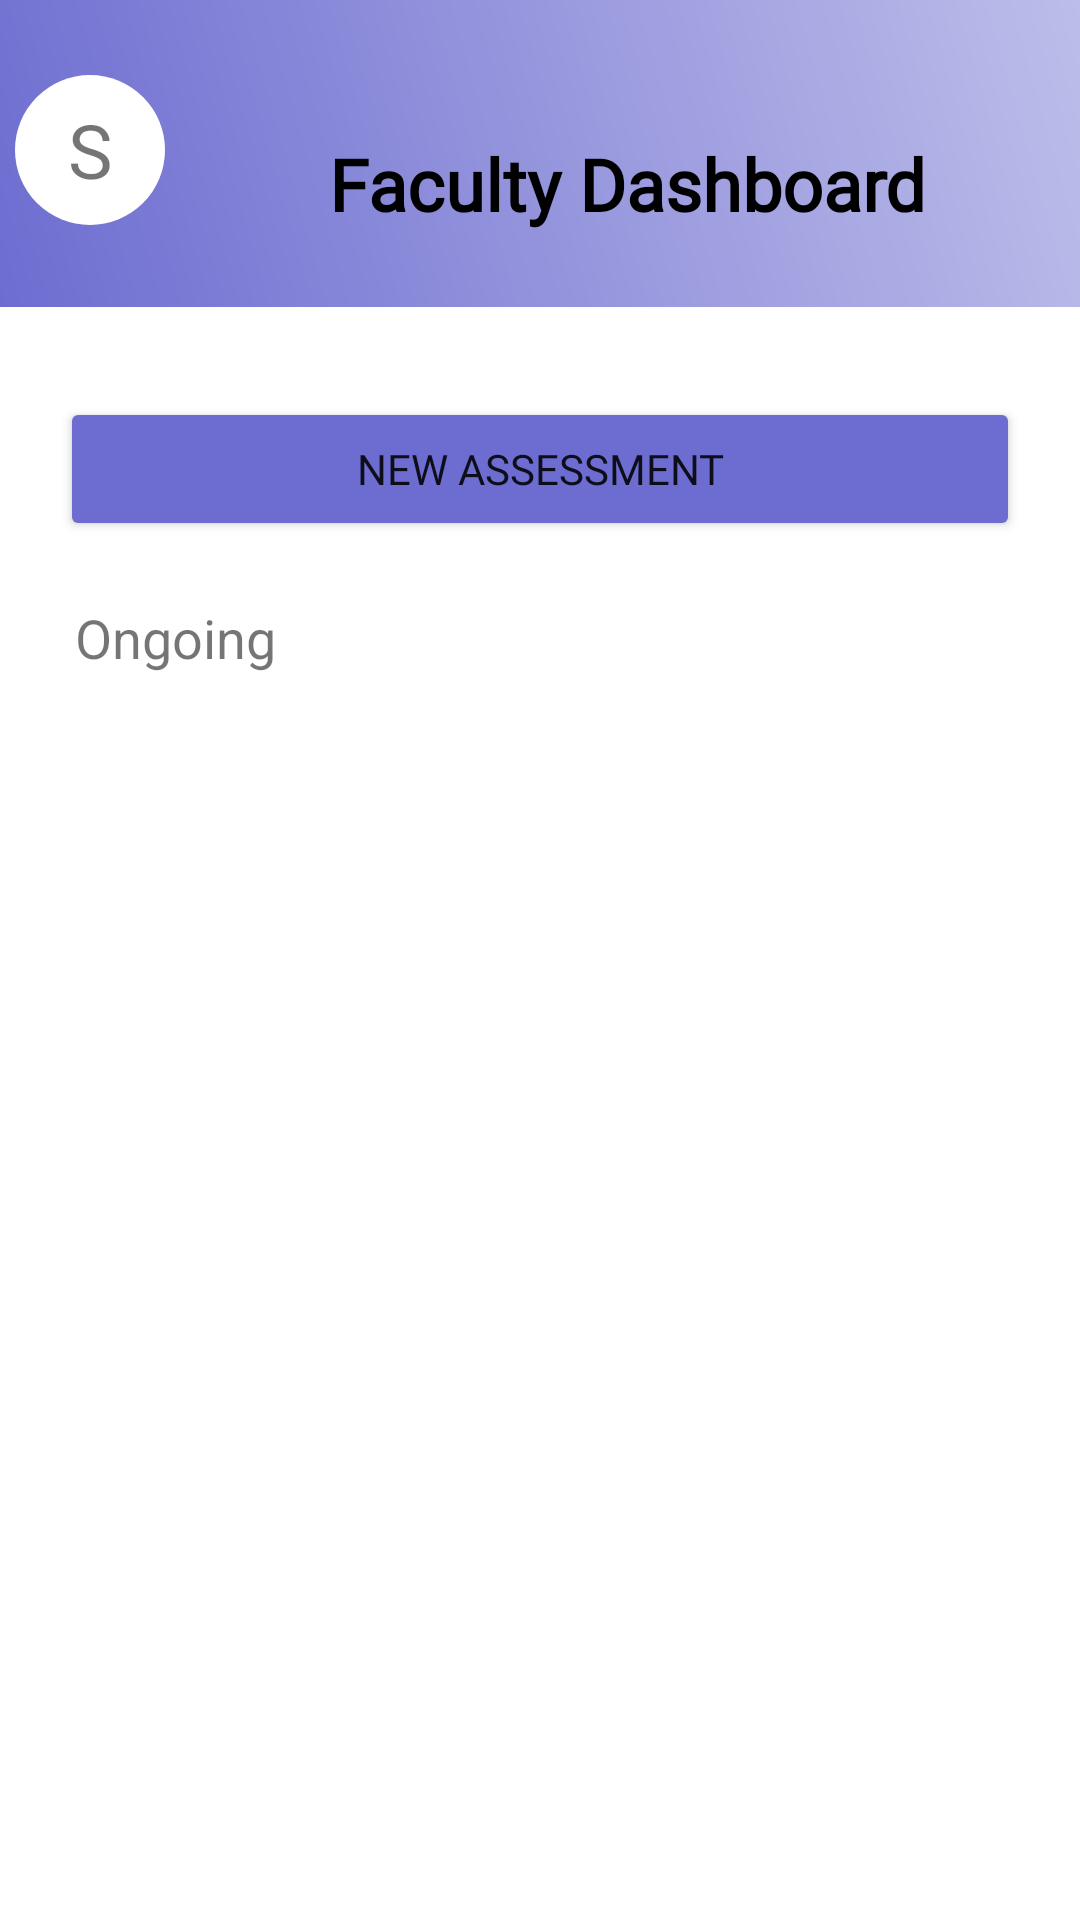

Android layout source for this screen:
<!-- AndroidManifest.xml: application theme Theme.AssessmentApp -->
<!-- res/layout/faculty_dashboard_12.xml -->
<?xml version="1.0" encoding="utf-8"?>
<androidx.constraintlayout.widget.ConstraintLayout xmlns:android="http://schemas.android.com/apk/res/android"
    xmlns:app="http://schemas.android.com/apk/res-auto"
    xmlns:tools="http://schemas.android.com/tools"
    android:layout_width="match_parent"
    android:layout_height="match_parent"
    tools:context=".FacultyDashboard_12">

    <LinearLayout
        android:layout_width="match_parent"
        android:layout_height="match_parent"
        android:orientation="vertical"
        app:layout_constraintEnd_toEndOf="parent"
        app:layout_constraintTop_toTopOf="parent">

        <LinearLayout
            android:layout_width="match_parent"
            android:layout_height="wrap_content"
            android:background="@drawable/mcq_input_style"
            android:orientation="horizontal">

            <TextView
                android:id="@+id/tv_facultyName_dashboardView"
                android:layout_width="50dp"
                android:layout_height="50dp"
                android:layout_marginLeft="5dp"
                android:layout_marginTop="25dp"
                android:background="@drawable/custom_user_profile"
                android:fontFamily="@font/josefin_sans_bold"
                android:gravity="center"
                android:text="S"
                android:textAlignment="center"
                android:textSize="25sp" />

            <TextView
                android:id="@+id/tv_assessmentName_facultyDashboard"
                android:layout_width="308dp"
                android:layout_height="wrap_content"
                android:layout_gravity="center"
                android:layout_marginTop="40dp"
                android:layout_marginBottom="30dp"
                android:fontFamily="@font/lora"
                android:gravity="center"
                android:text="Faculty Dashboard"
                android:textColor="@color/text_primary"
                android:textSize="24sp"
                android:textStyle="bold" />

            <ImageButton
                android:id="@+id/ib_faculty_logout"
                android:layout_width="25dp"
                android:layout_height="25dp"
                android:layout_gravity="top|left"
                android:layout_marginTop="20dp"
                android:layout_marginEnd="16dp"
                android:background="@drawable/logout"
                android:clickable="true" />

        </LinearLayout>

        <Button
            android:id="@+id/btn_new"
            android:layout_width="match_parent"
            android:layout_height="wrap_content"
            android:layout_gravity="center"
            android:layout_marginLeft="20dp"
            android:layout_marginTop="30dp"
            android:layout_marginRight="20dp"
            android:backgroundTint="@color/button_primary"
            android:fontFamily="@font/cabin_bold"
            android:gravity="center"
            android:text="New Assessment"
            app:cornerRadius="30dp" />

        <TextView
            android:id="@+id/tv_duration"
            android:layout_width="wrap_content"
            android:layout_height="wrap_content"
            android:layout_marginLeft="25dp"
            android:layout_marginTop="20dp"
            android:text="Ongoing"
            android:textSize="18dp" />

        <ListView
            android:id="@+id/lv_faculty_assessmentList"
            android:layout_width="fill_parent"
            android:layout_height="match_parent"
            android:layout_marginLeft="20dp"
            android:layout_marginTop="20dp"
            android:layout_marginRight="20dp"
            android:layout_marginBottom="20dp"
            android:backgroundTint="@color/primary_color"
            android:divider="#00000000" />


    </LinearLayout>


</androidx.constraintlayout.widget.ConstraintLayout>
<!-- resources referenced by this layout -->
<resources>
  <color name="button_primary">#6D6DD1</color>
  <color name="primary_color">#F9F7F7</color>
  <color name="text_primary">@color/black</color>
  <!-- drawable custom_user_profile (drawable) -->
  <?xml version="1.0" encoding="utf-8"?>
  <shape xmlns:android="http://schemas.android.com/apk/res/android" android:shape="oval">
      <corners android:radius="5dp"/>
      <solid android:color="@color/white"/>
  
  </shape>
  <!-- drawable mcq_input_style (drawable) -->
  <?xml version="1.0" encoding="utf-8"?>
  <shape xmlns:android="http://schemas.android.com/apk/res/android" android:shape="rectangle">
      <gradient android:startColor="#6D6DD1" android:centerColor="#BDBDEA" android:endColor="#EEFFFFFF" android:angle="45" android:type="linear" android:centerX="60" />
  
  </shape>
  <style name="Theme.AssessmentApp" parent="Theme.MaterialComponents.DayNight.DarkActionBar">
          
          <item name="colorPrimary">@color/purple_500</item>
          <item name="colorPrimaryVariant">@color/purple_700</item>
          <item name="colorOnPrimary">@color/white</item>
          
          <item name="colorSecondary">@color/teal_200</item>
          <item name="colorSecondaryVariant">@color/teal_700</item>
          <item name="colorOnSecondary">@color/black</item>
          
          <item name="android:statusBarColor" tools:targetApi="l">?attr/colorPrimaryVariant</item>
          
      </style>
  <color name="black">#FF000000</color>
  <color name="white">#FFFFFFFF</color>
  <color name="purple_500">#FF6200EE</color>
  <color name="purple_700">#FF3700B3</color>
  <color name="teal_200">#FF03DAC5</color>
  <color name="teal_700">#FF018786</color>
</resources>
